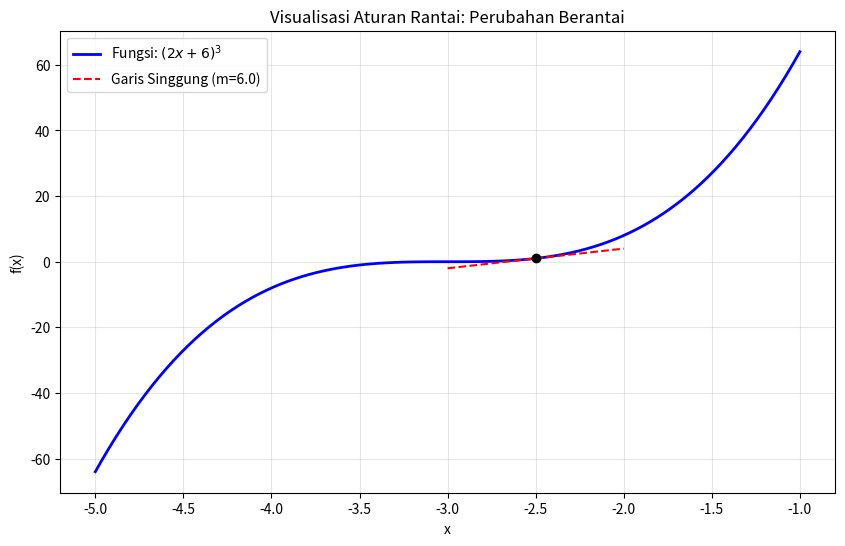

Recreate this plot in Python.
import numpy as np
import matplotlib.pyplot as plt

# 1. Definisi fungsi asli dan hasil aturan rantaimu
def f(x): return (2*x + 6)**3
def df(x): return 6 * (2*x + 6)**2

# 2. Setup data grafik
x_vals = np.linspace(-5, -1, 100) # Kita ambil area sekitar titik belok
y_vals = f(x_vals)

# 3. Tentukan satu titik untuk melihat "Rantai" perubahannya
x1 = -2.5
y1 = f(x1)
kemiringan = df(x1) # Ini adalah hasil u' * n * u^(n-1)

# 4. Membuat garis singgung (Tangent Line)
# Rumus: y = m(x - x1) + y1
def tangent_line(x): return kemiringan * (x - x1) + y1
x_tangent = np.linspace(x1-0.5, x1+0.5, 10)

# 5. Plotting
plt.figure(figsize=(10, 6))
plt.plot(x_vals, y_vals, label='Fungsi: $(2x + 6)^3$', color='blue', lw=2)
plt.plot(x_tangent, tangent_line(x_tangent), '--', label=f'Garis Singgung (m={kemiringan})', color='red')
plt.scatter([x1], [y1], color='black', zorder=5)

plt.title("Visualisasi Aturan Rantai: Perubahan Berantai")
plt.xlabel("x")
plt.ylabel("f(x)")
plt.legend()
plt.grid(True, alpha=0.3)
plt.show()